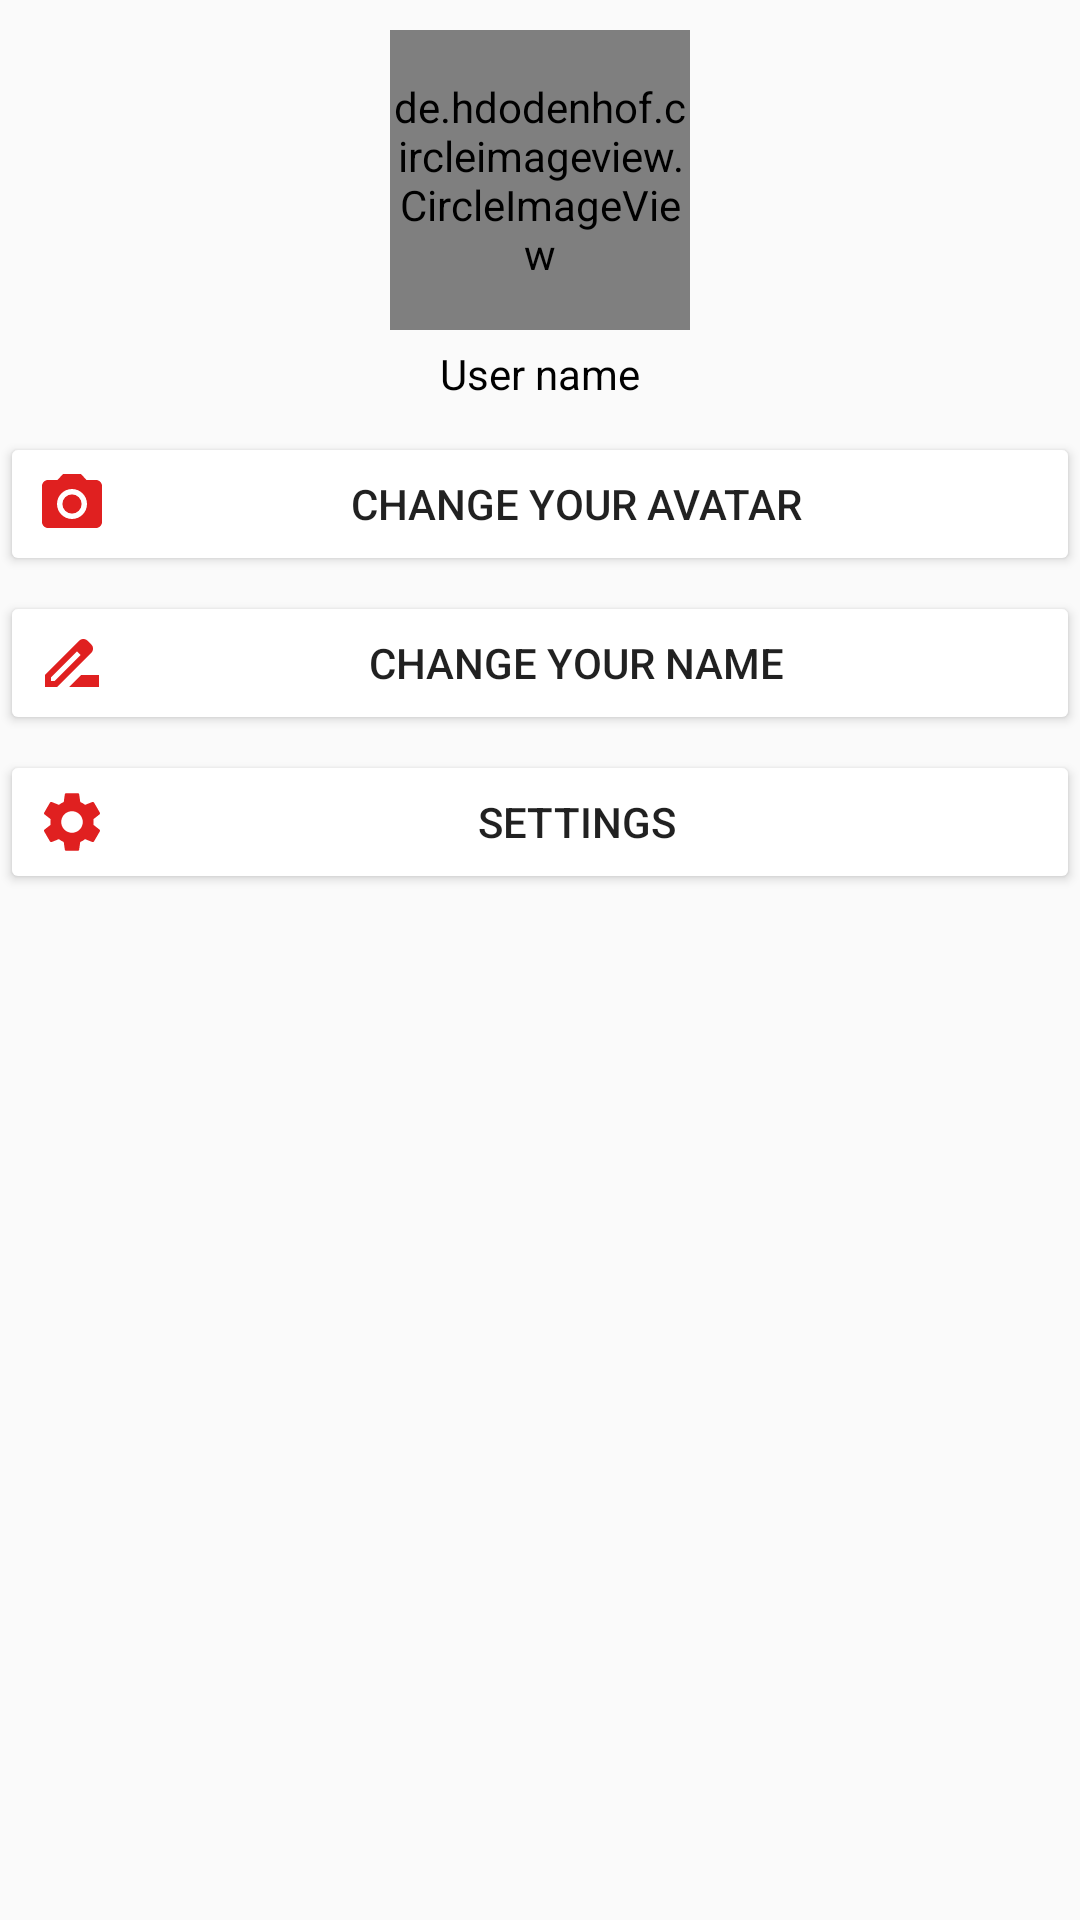

Here is an Android app screen rendered from its layout file. Give the layout XML and the strings, colors and styles it references.
<!-- AndroidManifest.xml: application theme AppTheme -->
<!-- res/layout/activity_profile.xml -->
<?xml version="1.0" encoding="utf-8"?>
<LinearLayout xmlns:android="http://schemas.android.com/apk/res/android"
    xmlns:app="http://schemas.android.com/apk/res-auto"
    xmlns:tools="http://schemas.android.com/tools"
    android:layout_width="match_parent"
    android:layout_height="match_parent"
    android:orientation ="vertical"
    tools:context=".activity.ProfileActivity">

    <de.hdodenhof.circleimageview.CircleImageView
        android:id="@+id/profile_image"
        android:layout_width="100dp"
        android:layout_height="100dp"
        android:layout_gravity="center"
        android:layout_marginTop="10dp"
        android:src="@drawable/profile"
        app:civ_border_width="2dp"
        app:civ_border_color="#FF000000"/>

    <TextView
        android:id="@+id/user_name"
        android:layout_width="wrap_content"
        android:layout_height="wrap_content"
        android:layout_marginTop="5dp"
        android:layout_gravity="center"
        android:textColor="#000000"
        android:text="User name" />

    <Button
        android:id="@+id/btn_avatar"
        android:layout_width="match_parent"
        android:layout_height="wrap_content"
        android:layout_marginTop="10dp"
        android:backgroundTint="#ffffff"
        android:drawableStart="@drawable/ic_camera"
        android:text="@string/change_avatar" />

    <Button
        android:id="@+id/btn_name"
        android:layout_width="match_parent"
        android:layout_height="wrap_content"
        android:drawableStart="@drawable/ic_name"
        android:backgroundTint="#ffffff"
        android:layout_marginTop="5dp"
        android:text="@string/change_your_name" />

    <Button
        android:id="@+id/btn_setting"
        android:layout_width="match_parent"
        android:layout_height="wrap_content"
        android:drawableStart="@drawable/ic_setting"
        android:backgroundTint="#ffffff"
        android:layout_marginTop="5dp"
        android:text="@string/setting" />

</LinearLayout>
<!-- resources referenced by this layout -->
<resources>
  <!-- drawable ic_camera (drawable) -->
  <vector android:height="24dp" android:tint="#E02020"
      android:viewportHeight="24" android:viewportWidth="24"
      android:width="24dp" xmlns:android="http://schemas.android.com/apk/res/android">
      <path android:fillColor="@android:color/white" android:pathData="M12,12m-3.2,0a3.2,3.2 0,1 1,6.4 0a3.2,3.2 0,1 1,-6.4 0"/>
      <path android:fillColor="@android:color/white" android:pathData="M9,2L7.17,4L4,4c-1.1,0 -2,0.9 -2,2v12c0,1.1 0.9,2 2,2h16c1.1,0 2,-0.9 2,-2L22,6c0,-1.1 -0.9,-2 -2,-2h-3.17L15,2L9,2zM12,17c-2.76,0 -5,-2.24 -5,-5s2.24,-5 5,-5 5,2.24 5,5 -2.24,5 -5,5z"/>
  </vector>
  <!-- drawable ic_name (drawable) -->
  <vector android:height="24dp" android:tint="#E02020"
      android:viewportHeight="24" android:viewportWidth="24"
      android:width="24dp" xmlns:android="http://schemas.android.com/apk/res/android">
      <path android:fillColor="@android:color/white" android:pathData="M18.41,5.8L17.2,4.59c-0.78,-0.78 -2.05,-0.78 -2.83,0l-2.68,2.68L3,15.96V20h4.04l8.74,-8.74 2.63,-2.63c0.79,-0.78 0.79,-2.05 0,-2.83zM6.21,18H5v-1.21l8.66,-8.66 1.21,1.21L6.21,18zM11,20l4,-4h6v4H11z"/>
  </vector>
  <!-- drawable ic_setting (drawable) -->
  <vector android:height="24dp" android:tint="#E02020"
      android:viewportHeight="24" android:viewportWidth="24"
      android:width="24dp" xmlns:android="http://schemas.android.com/apk/res/android">
      <path android:fillColor="@android:color/white" android:pathData="M19.14,12.94c0.04,-0.3 0.06,-0.61 0.06,-0.94c0,-0.32 -0.02,-0.64 -0.07,-0.94l2.03,-1.58c0.18,-0.14 0.23,-0.41 0.12,-0.61l-1.92,-3.32c-0.12,-0.22 -0.37,-0.29 -0.59,-0.22l-2.39,0.96c-0.5,-0.38 -1.03,-0.7 -1.62,-0.94L14.4,2.81c-0.04,-0.24 -0.24,-0.41 -0.48,-0.41h-3.84c-0.24,0 -0.43,0.17 -0.47,0.41L9.25,5.35C8.66,5.59 8.12,5.92 7.63,6.29L5.24,5.33c-0.22,-0.08 -0.47,0 -0.59,0.22L2.74,8.87C2.62,9.08 2.66,9.34 2.86,9.48l2.03,1.58C4.84,11.36 4.8,11.69 4.8,12s0.02,0.64 0.07,0.94l-2.03,1.58c-0.18,0.14 -0.23,0.41 -0.12,0.61l1.92,3.32c0.12,0.22 0.37,0.29 0.59,0.22l2.39,-0.96c0.5,0.38 1.03,0.7 1.62,0.94l0.36,2.54c0.05,0.24 0.24,0.41 0.48,0.41h3.84c0.24,0 0.44,-0.17 0.47,-0.41l0.36,-2.54c0.59,-0.24 1.13,-0.56 1.62,-0.94l2.39,0.96c0.22,0.08 0.47,0 0.59,-0.22l1.92,-3.32c0.12,-0.22 0.07,-0.47 -0.12,-0.61L19.14,12.94zM12,15.6c-1.98,0 -3.6,-1.62 -3.6,-3.6s1.62,-3.6 3.6,-3.6s3.6,1.62 3.6,3.6S13.98,15.6 12,15.6z"/>
  </vector>
  <!-- drawable profile: jpg bitmap (drawable, 10039 bytes) -->
  <string name="change_avatar">Change your avatar</string>
  <string name="change_your_name">Change your name</string>
  <string name="setting">Settings</string>
  <style name="AppTheme" parent="Theme.AppCompat.Light.NoActionBar">
          
          <item name="android:windowFullscreen">true</item>
          
      </style>
</resources>
